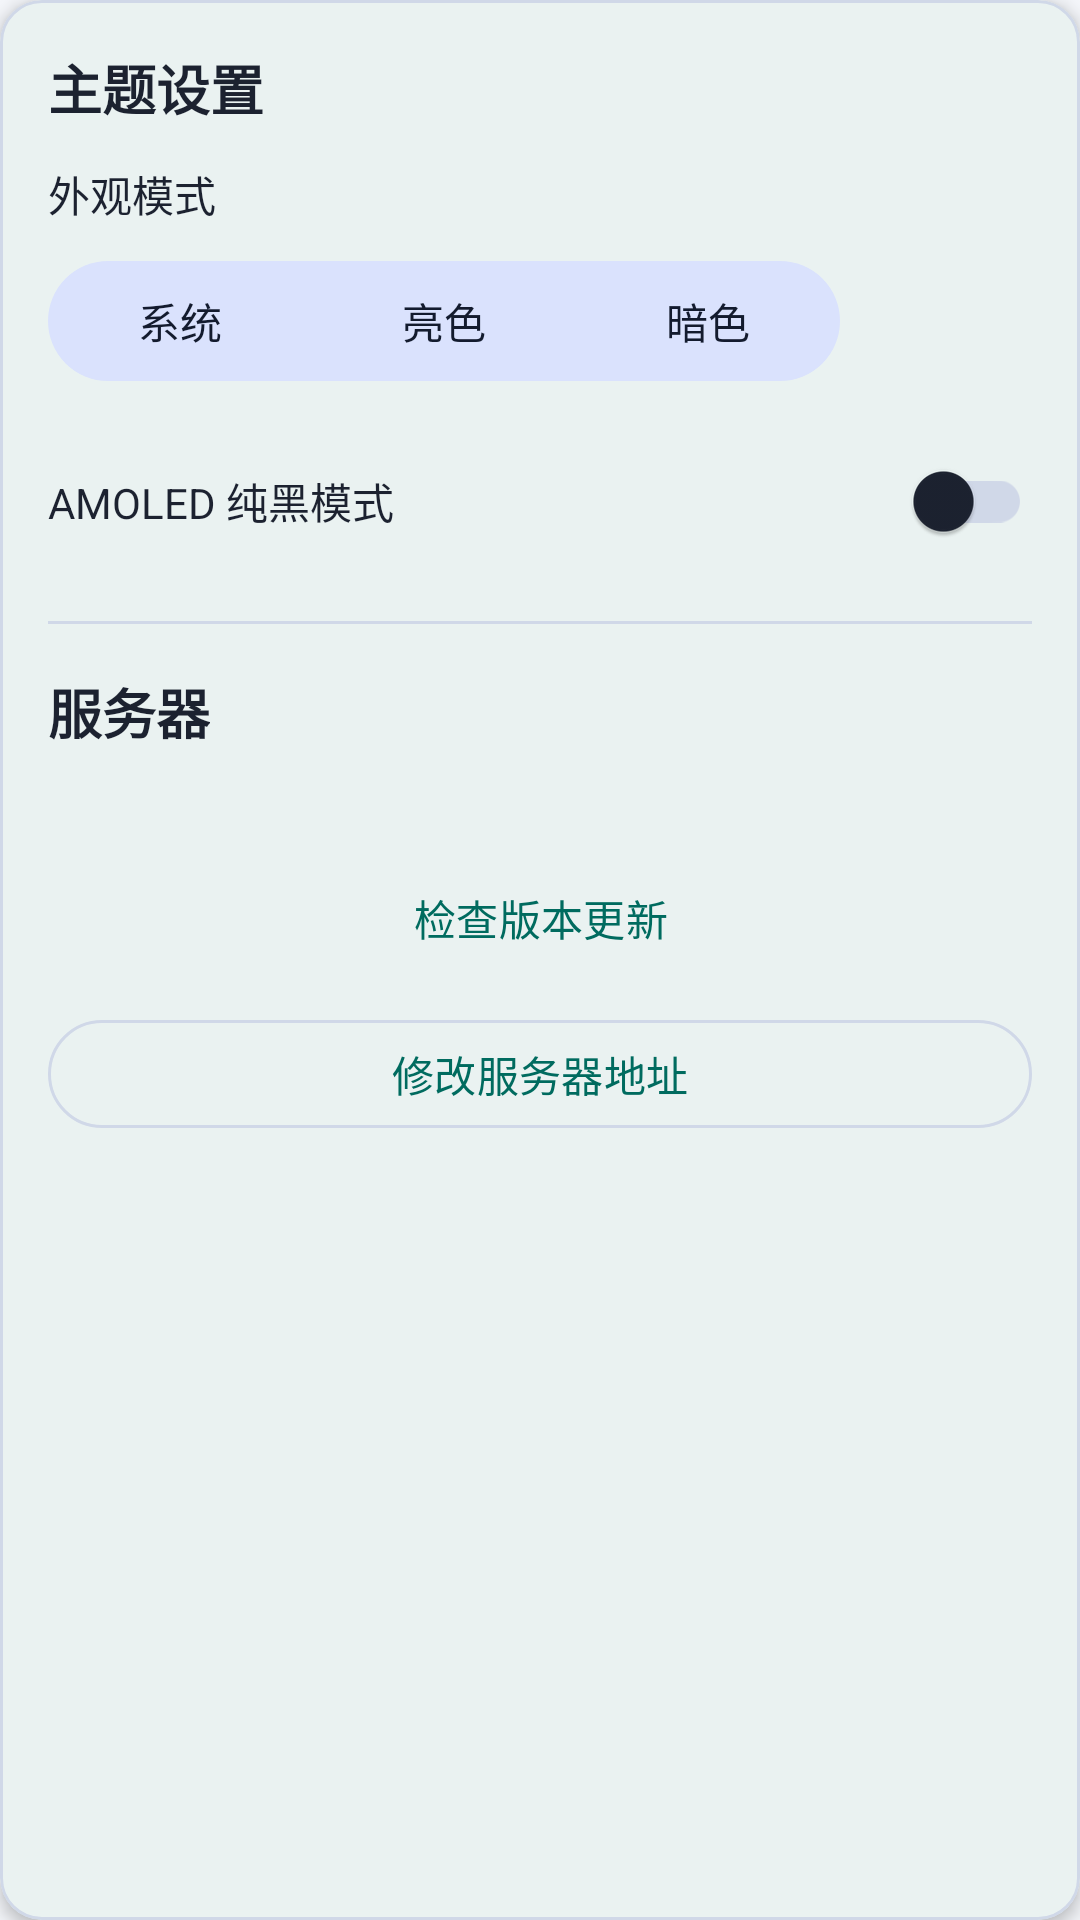

Produce the Android XML layout that renders to this screen, including the resource entries it uses.
<!-- AndroidManifest.xml: application theme Theme.OnlineAQ -->
<!-- res/layout/layout_profile_settings_section.xml -->
<?xml version="1.0" encoding="utf-8"?>
<com.google.android.material.card.MaterialCardView xmlns:android="http://schemas.android.com/apk/res/android"
    xmlns:app="http://schemas.android.com/apk/res-auto"
    android:layout_width="match_parent"
    android:layout_height="wrap_content"
    android:layout_marginBottom="16dp"
    app:cardCornerRadius="14dp"
    app:cardElevation="3dp"
    app:cardBackgroundColor="?attr/colorSurface"
    app:strokeWidth="1dp"
    app:strokeColor="?attr/colorOutline">

    <LinearLayout
        android:layout_width="match_parent"
        android:layout_height="wrap_content"
        android:orientation="vertical"
        android:padding="16dp">

        <TextView
            android:layout_width="wrap_content"
            android:layout_height="wrap_content"
            android:text="主题设置"
            android:textSize="18sp"
            android:textStyle="bold"
            android:textColor="?attr/colorOnSurface"
            android:layout_marginBottom="12dp" />

        <TextView
            android:layout_width="wrap_content"
            android:layout_height="wrap_content"
            android:text="外观模式"
            android:textSize="14sp"
            android:textColor="?attr/colorOnSurface" />

        <com.google.android.material.button.MaterialButtonToggleGroup
            android:id="@+id/toggle_theme"
            android:layout_width="wrap_content"
            android:layout_height="wrap_content"
            android:layout_marginTop="8dp"
            app:singleSelection="true">

            <com.google.android.material.button.MaterialButton
                android:id="@+id/btn_theme_system"
                style="@style/Widget.Material3.Button.TonalButton"
                android:layout_width="wrap_content"
                android:layout_height="wrap_content"
                android:text="系统" />

            <com.google.android.material.button.MaterialButton
                android:id="@+id/btn_theme_light"
                style="@style/Widget.Material3.Button.TonalButton"
                android:layout_width="wrap_content"
                android:layout_height="wrap_content"
                android:text="亮色" />

            <com.google.android.material.button.MaterialButton
                android:id="@+id/btn_theme_dark"
                style="@style/Widget.Material3.Button.TonalButton"
                android:layout_width="wrap_content"
                android:layout_height="wrap_content"
                android:text="暗色" />
        </com.google.android.material.button.MaterialButtonToggleGroup>

        <LinearLayout
            android:layout_width="match_parent"
            android:layout_height="wrap_content"
            android:layout_marginTop="12dp"
            android:gravity="center_vertical"
            android:orientation="horizontal">

            <TextView
                android:layout_width="0dp"
                android:layout_height="wrap_content"
                android:layout_weight="1"
                android:text="AMOLED 纯黑模式"
                android:textSize="14sp"
                android:textColor="?attr/colorOnSurface" />

            <androidx.appcompat.widget.SwitchCompat
                android:id="@+id/switch_amoled"
                android:layout_width="wrap_content"
                android:layout_height="wrap_content" />
        </LinearLayout>

        <View
            android:layout_width="match_parent"
            android:layout_height="1dp"
            android:layout_marginVertical="16dp"
            android:background="?attr/colorOutline" />

        <TextView
            android:layout_width="wrap_content"
            android:layout_height="wrap_content"
            android:text="服务器"
            android:textSize="18sp"
            android:textStyle="bold"
            android:textColor="?attr/colorOnSurface"
            android:layout_marginBottom="8dp" />

        <TextView
            android:id="@+id/tv_server_url"
            android:layout_width="wrap_content"
            android:layout_height="wrap_content"
            android:textSize="13sp"
            android:textColor="?attr/colorOnSurfaceVariant" />

        <com.google.android.material.button.MaterialButton
            android:id="@+id/btn_check_version"
            style="@style/Widget.Material3.Button.TextButton"
            android:layout_width="match_parent"
            android:layout_height="44dp"
            android:layout_marginTop="8dp"
            android:text="检查版本更新" />

        <com.google.android.material.button.MaterialButton
            android:id="@+id/btn_server_settings"
            style="@style/Widget.Material3.Button.OutlinedButton"
            android:layout_width="match_parent"
            android:layout_height="44dp"
            android:layout_marginTop="8dp"
            android:text="修改服务器地址" />
    </LinearLayout>
</com.google.android.material.card.MaterialCardView>
<!-- resources referenced by this layout -->
<resources>
  <style name="Theme.OnlineAQ" parent="Theme.Material3.DayNight.NoActionBar">
          
          <item name="colorPrimary">@color/m3_primary</item>
          <item name="colorOnPrimary">@color/m3_on_primary</item>
          <item name="colorPrimaryContainer">@color/m3_primary_container</item>
          <item name="colorOnPrimaryContainer">@color/m3_on_primary_container</item>
          <item name="colorSecondary">@color/m3_secondary</item>
          <item name="colorOnSecondary">@color/m3_on_secondary</item>
          <item name="colorSecondaryContainer">@color/m3_secondary_container</item>
          <item name="colorOnSecondaryContainer">@color/m3_on_secondary_container</item>
          <item name="colorTertiary">@color/m3_tertiary</item>
          <item name="colorOnTertiary">@color/m3_on_tertiary</item>
          <item name="android:colorBackground">@color/m3_background</item>
          <item name="colorOnBackground">@color/m3_on_background</item>
          <item name="colorSurface">@color/m3_surface</item>
          <item name="colorOnSurface">@color/m3_on_surface</item>
          <item name="colorSurfaceVariant">@color/m3_surface_variant</item>
          <item name="colorOnSurfaceVariant">@color/m3_on_surface_variant</item>
          <item name="colorOutline">@color/m3_outline</item>
          <item name="colorError">@color/m3_error</item>
          <item name="colorOnError">@color/m3_on_error</item>
  
          
          <item name="android:statusBarColor">@android:color/transparent</item>
          <item name="android:navigationBarColor">@android:color/transparent</item>
          <item name="android:windowLightStatusBar">true</item>
      </style>
  <color name="m3_primary">#006B5F</color>
  <color name="m3_on_primary">#FFFFFF</color>
  <color name="m3_primary_container">#62FAE3</color>
  <color name="m3_on_primary_container">#00201C</color>
  <color name="m3_secondary">#3F465C</color>
  <color name="m3_on_secondary">#FFFFFF</color>
  <color name="m3_secondary_container">#DAE2FD</color>
  <color name="m3_on_secondary_container">#131B2E</color>
  <color name="m3_tertiary">#1E66F5</color>
  <color name="m3_on_tertiary">#FFFFFF</color>
  <color name="m3_background">#F4F6FA</color>
  <color name="m3_on_background">#1C2230</color>
  <color name="m3_surface">#FFFFFF</color>
  <color name="m3_on_surface">#1C2230</color>
  <color name="m3_surface_variant">#E8ECF4</color>
  <color name="m3_on_surface_variant">#3F4A60</color>
  <color name="m3_outline">#D0D8E8</color>
  <color name="m3_error">#D20F39</color>
  <color name="m3_on_error">#FFFFFF</color>
</resources>
